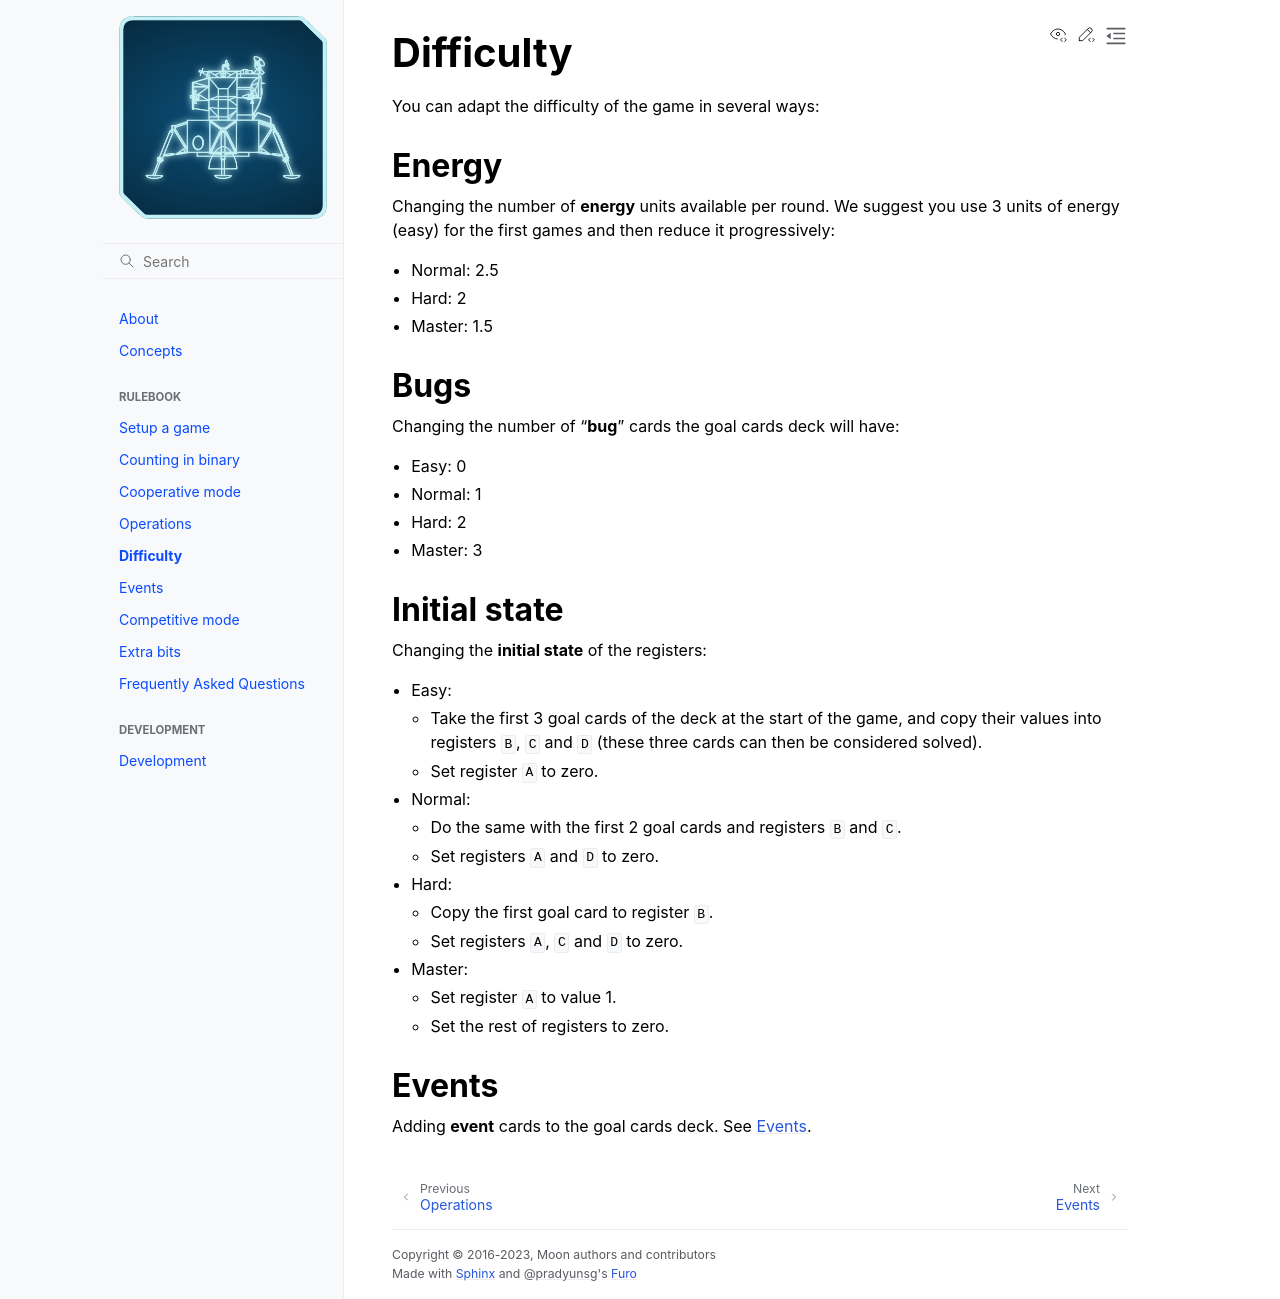

repository: itsas-taldea/moon · page: rulebook/difficulty.html · generator: sphinx

# Difficulty

You can adapt the difficulty of the game in several ways:

## Energy

Changing the number of **energy** units available per round.
We suggest you use 3 units of energy (easy) for the first games and then reduce it progressively:

- Normal: 2.5
- Hard: 2
- Master: 1.5

## Bugs

Changing the number of “**bug**” cards the goal cards deck will have:

- Easy: 0
- Normal: 1
- Hard: 2
- Master: 3

## Initial state

Changing the **initial state** of the registers:

- Easy:

  - Take the first 3 goal cards of the deck at the start of the game, and copy their values into registers
    `B`, `C` and `D` (these three cards can then be considered solved).
  - Set register `A` to zero.

- Normal:

  - Do the same with the first 2 goal cards and registers `B` and `C`.
  - Set registers `A` and `D` to zero.

- Hard:
  - Copy the first goal card to register `B`.
  - Set registers `A`, `C` and `D` to zero.

- Master:
  - Set register `A` to value 1.
  - Set the rest of registers to zero.

## Events

Adding **event** cards to the goal cards deck.
See {ref}`events`.
